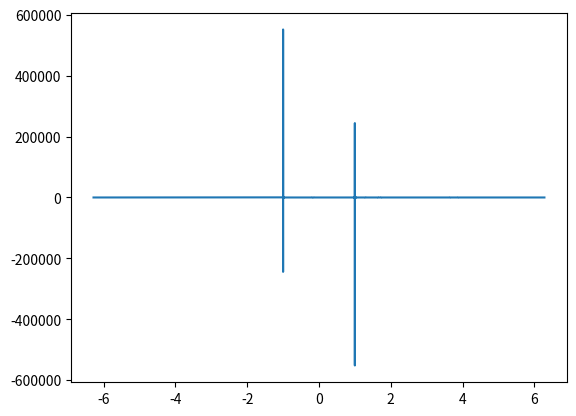

Recreate this plot in Python.
import warnings

import numpy as np
import matplotlib.pyplot as plt

from scipy.fftpack import fft, ifft, fftshift


def diff(func, start, end, N, order=1):
    """
    Return the 1-D derivative of f, of specified order.
    """
    L = end - start
    h = L/N
    x = np.arange(start, end, step=h)

    # Compute FFT
    f = func(x)
    f_hat = fftshift(fft(f))
    k = np.arange(-N/2, N/2)

    # Compute derivative
    f_dot_hat = (1j*k)**order * f_hat
    f_dot = ifft(fftshift(f_dot_hat))

    return x, f_dot.real * (2*np.pi/L)**order


def rect(x, lim=1):
    """
    Rectangular function
    """
    y = np.zeros(x.shape)
    y[(x > -lim) & (x < lim)] = 1

    if np.any(abs(x) == lim):
        warnings.warn("WARNING: Sampling rectangular function at discontinuity !")

    return y


if __name__ == "__main__":

    # Some function definition
    f = lambda x: np.exp(np.sin(x))

    # Derive function
    x, f_dot = diff(rect, -2*np.pi, 2*np.pi, 10000000, order=1)

    plt.plot(x, f_dot)
    # plt.plot(x, f(x)*np.cos(x))
    # plt.plot(x, f(x)*(np.cos(x)**2 - np.sin(x)))
    plt.show()
